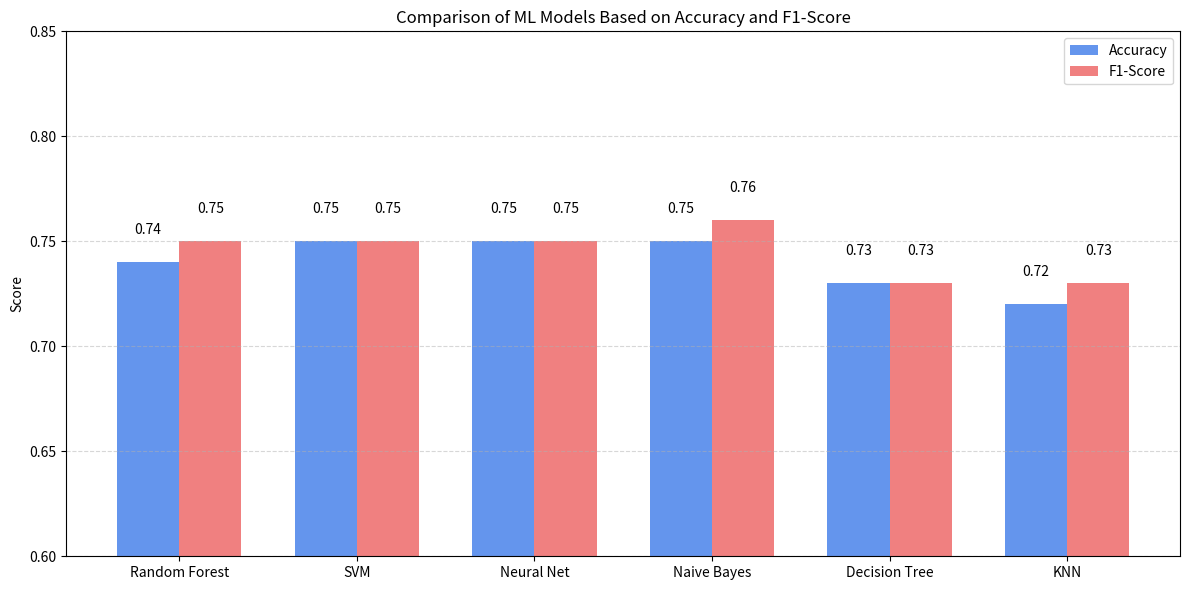

Here is the Python script that generated this plot:
import matplotlib.pyplot as plt
import numpy as np
import os

# Define model names and metrics
models = ['Random Forest', 'SVM', 'Neural Net', 'Naive Bayes', 'Decision Tree', 'KNN']
accuracies = [0.74, 0.75, 0.75, 0.75, 0.73, 0.72]
f1_scores = [0.75, 0.75, 0.75, 0.76, 0.73, 0.73]

x = np.arange(len(models))
bar_width = 0.35

# Create a figure and axis
fig, ax = plt.subplots(figsize=(12, 6))

# Plot the bars
bars_acc = ax.bar(x - bar_width/2, accuracies, bar_width, label='Accuracy', color='cornflowerblue')
bars_f1 = ax.bar(x + bar_width/2, f1_scores, bar_width, label='F1-Score', color='lightcoral')

# Customize the chart
ax.set_ylabel('Score')
ax.set_title('Comparison of ML Models Based on Accuracy and F1-Score')
ax.set_xticks(x)
ax.set_xticklabels(models)
ax.set_ylim(0.6, 0.85)
ax.legend()
ax.grid(axis='y', linestyle='--', alpha=0.5)

# Add value labels on top of the bars
def add_value_labels(bars):
    for bar in bars:
        height = bar.get_height()
        ax.annotate(f'{height:.2f}',
                    xy=(bar.get_x() + bar.get_width() / 2, height + 0.01),
                    xytext=(0, 3),
                    textcoords='offset points',
                    ha='center', va='bottom')

add_value_labels(bars_acc)
add_value_labels(bars_f1)

# Create folder and save image
os.makedirs("model_comparison/images", exist_ok=True)
plt.tight_layout()
plt.savefig("model_comparison/images/model_comparison_chart.png")
plt.close()
